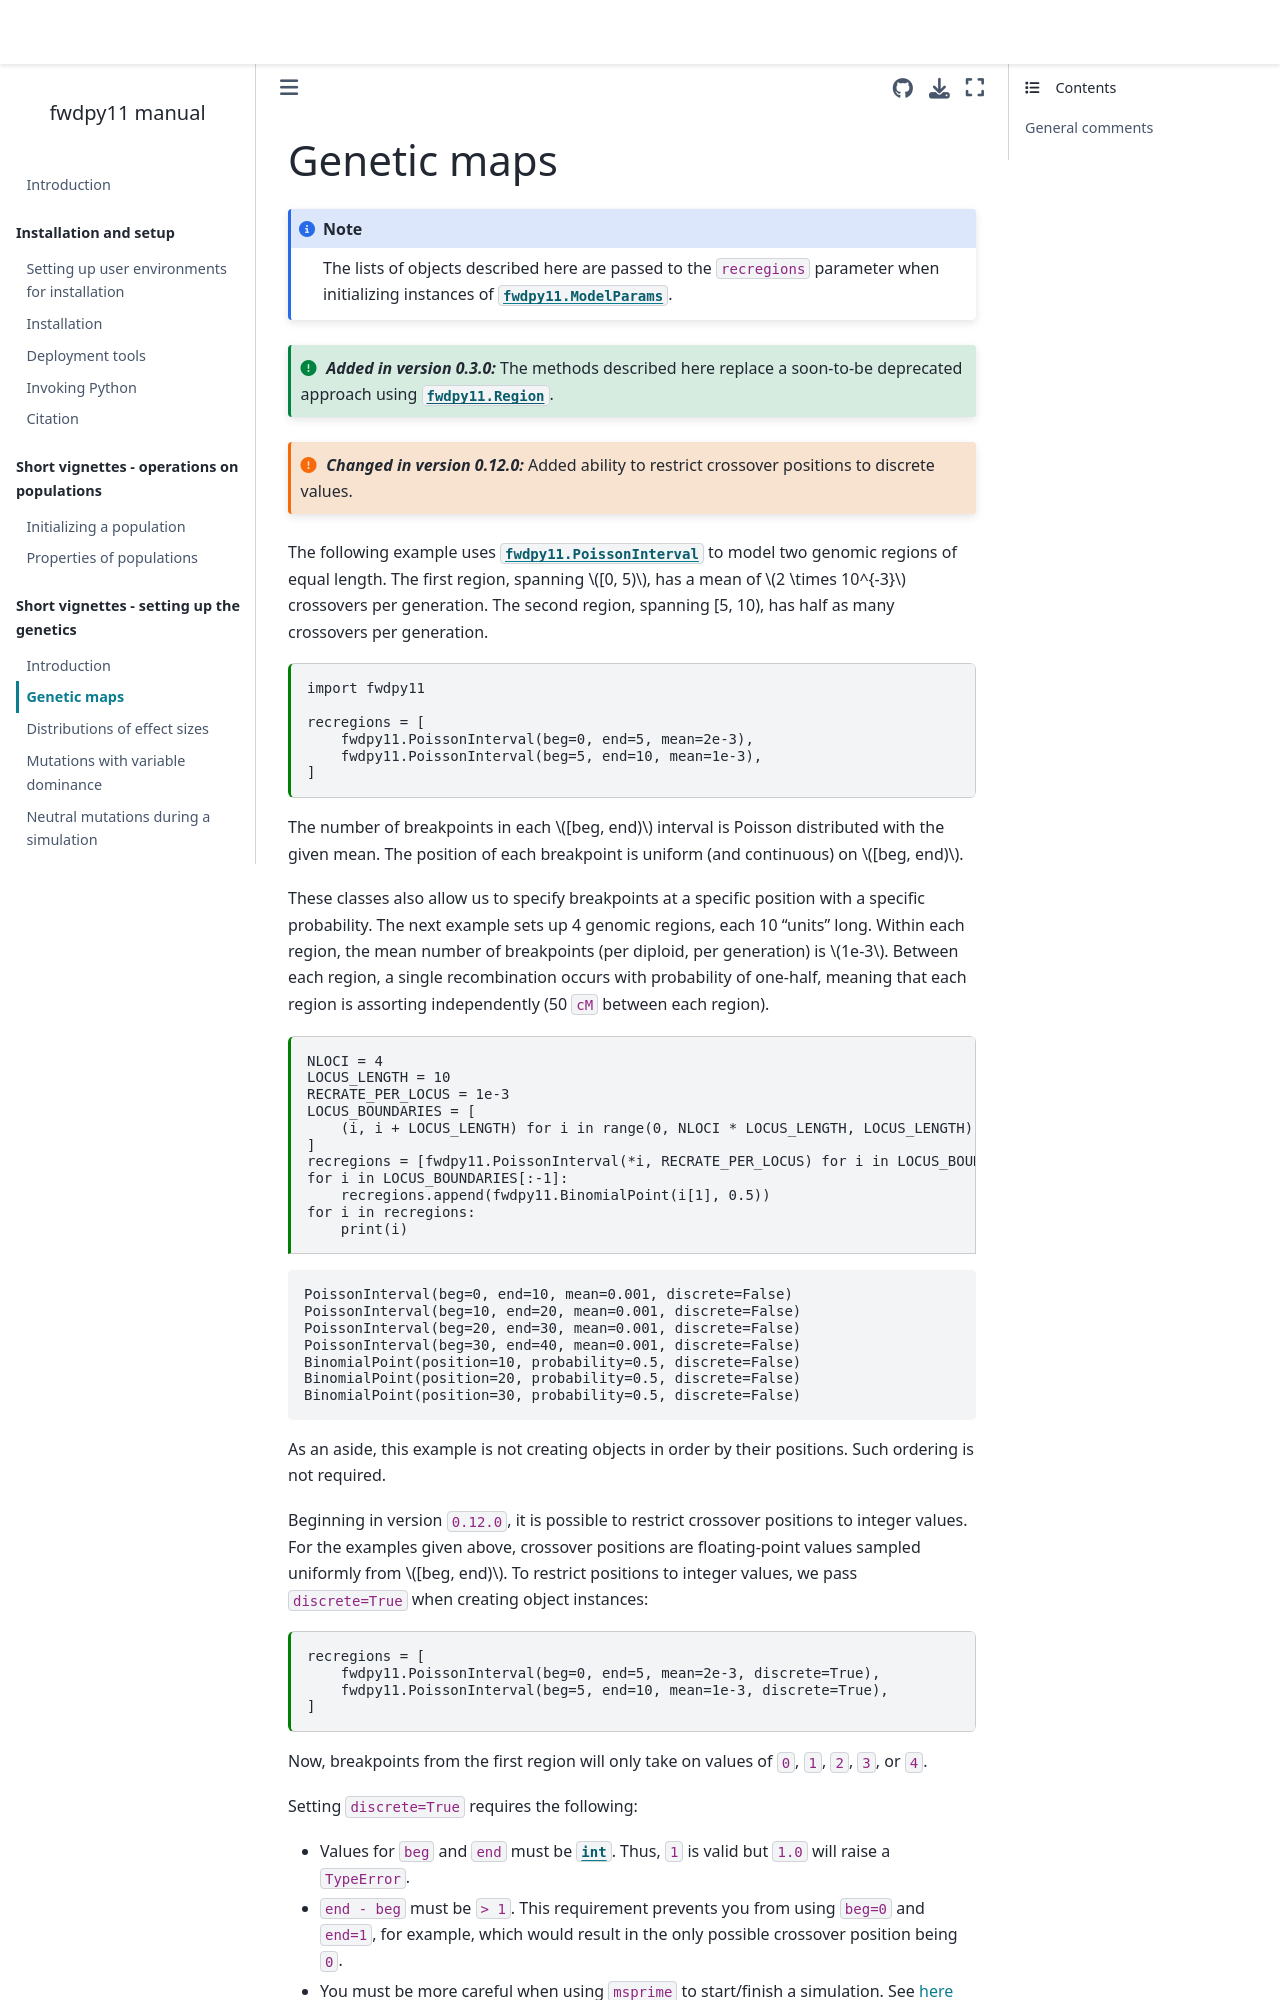

repository: molpopgen/fwdpy11 · page: short_vignettes/geneticmaps_vignette.html · generator: jekyll

---
jupytext:
  formats: md:myst
  text_representation:
    extension: .md
    format_name: myst
kernelspec:
  display_name: Python 3
  language: python
  name: python3
---

(geneticmaps_vignette)=

# Genetic maps

:::{note}
The lists of objects described here are passed to the `recregions` parameter when initializing instances of {class}`fwdpy11.ModelParams`.
:::

:::{versionadded} 0.3.0
The methods described here replace a soon-to-be deprecated approach using {class}`fwdpy11.Region`.
:::

:::{versionchanged} 0.12.0
Added ability to restrict crossover positions to discrete values.
:::

The following example uses {class}`fwdpy11.PoissonInterval` to model two genomic regions of equal length.
The first region, spanning $[0, 5)$, has a mean of $2 \times 10^{-3}$ crossovers per generation. 
The second region, spanning [5, 10), has half as many crossovers per generation.

```{code-cell} python
import fwdpy11

recregions = [
    fwdpy11.PoissonInterval(beg=0, end=5, mean=2e-3),
    fwdpy11.PoissonInterval(beg=5, end=10, mean=1e-3),
]
```

The number of breakpoints in each {math}`[beg, end)` interval is Poisson distributed with the given mean.
The position of each breakpoint is uniform (and continuous) on {math}`[beg, end)`.

These classes also allow us to specify breakpoints at a specific position with a specific probability.
The next example sets up 4 genomic regions, each 10 "units" long.  Within each region, the mean number of breakpoints (per diploid, per generation) is {math}`1e-3`.
Between each region, a single recombination occurs with probability of
one-half, meaning that each region is assorting independently (50 `cM` between each region).

```{code-cell} python
NLOCI = 4
LOCUS_LENGTH = 10
RECRATE_PER_LOCUS = 1e-3
LOCUS_BOUNDARIES = [
    (i, i + LOCUS_LENGTH) for i in range(0, NLOCI * LOCUS_LENGTH, LOCUS_LENGTH)
]
recregions = [fwdpy11.PoissonInterval(*i, RECRATE_PER_LOCUS) for i in LOCUS_BOUNDARIES]
for i in LOCUS_BOUNDARIES[:-1]:
    recregions.append(fwdpy11.BinomialPoint(i[1], 0.5))
for i in recregions:
    print(i)
```

As an aside, this example is not creating objects in order by their positions.  Such ordering is not required.

Beginning in version `0.12.0`, it is possible to restrict crossover positions to integer values.
For the examples given above, crossover positions are floating-point values sampled uniformly from {math}`[beg, end)`.
To restrict positions to integer values, we pass `discrete=True` when creating object instances:

```{code-cell} python
recregions = [
    fwdpy11.PoissonInterval(beg=0, end=5, mean=2e-3, discrete=True),
    fwdpy11.PoissonInterval(beg=5, end=10, mean=1e-3, discrete=True),
]
```

Now, breakpoints from the first region will only take on values of `0`, `1`, `2`, `3`, or `4`.

Setting `discrete=True` requires the following:
